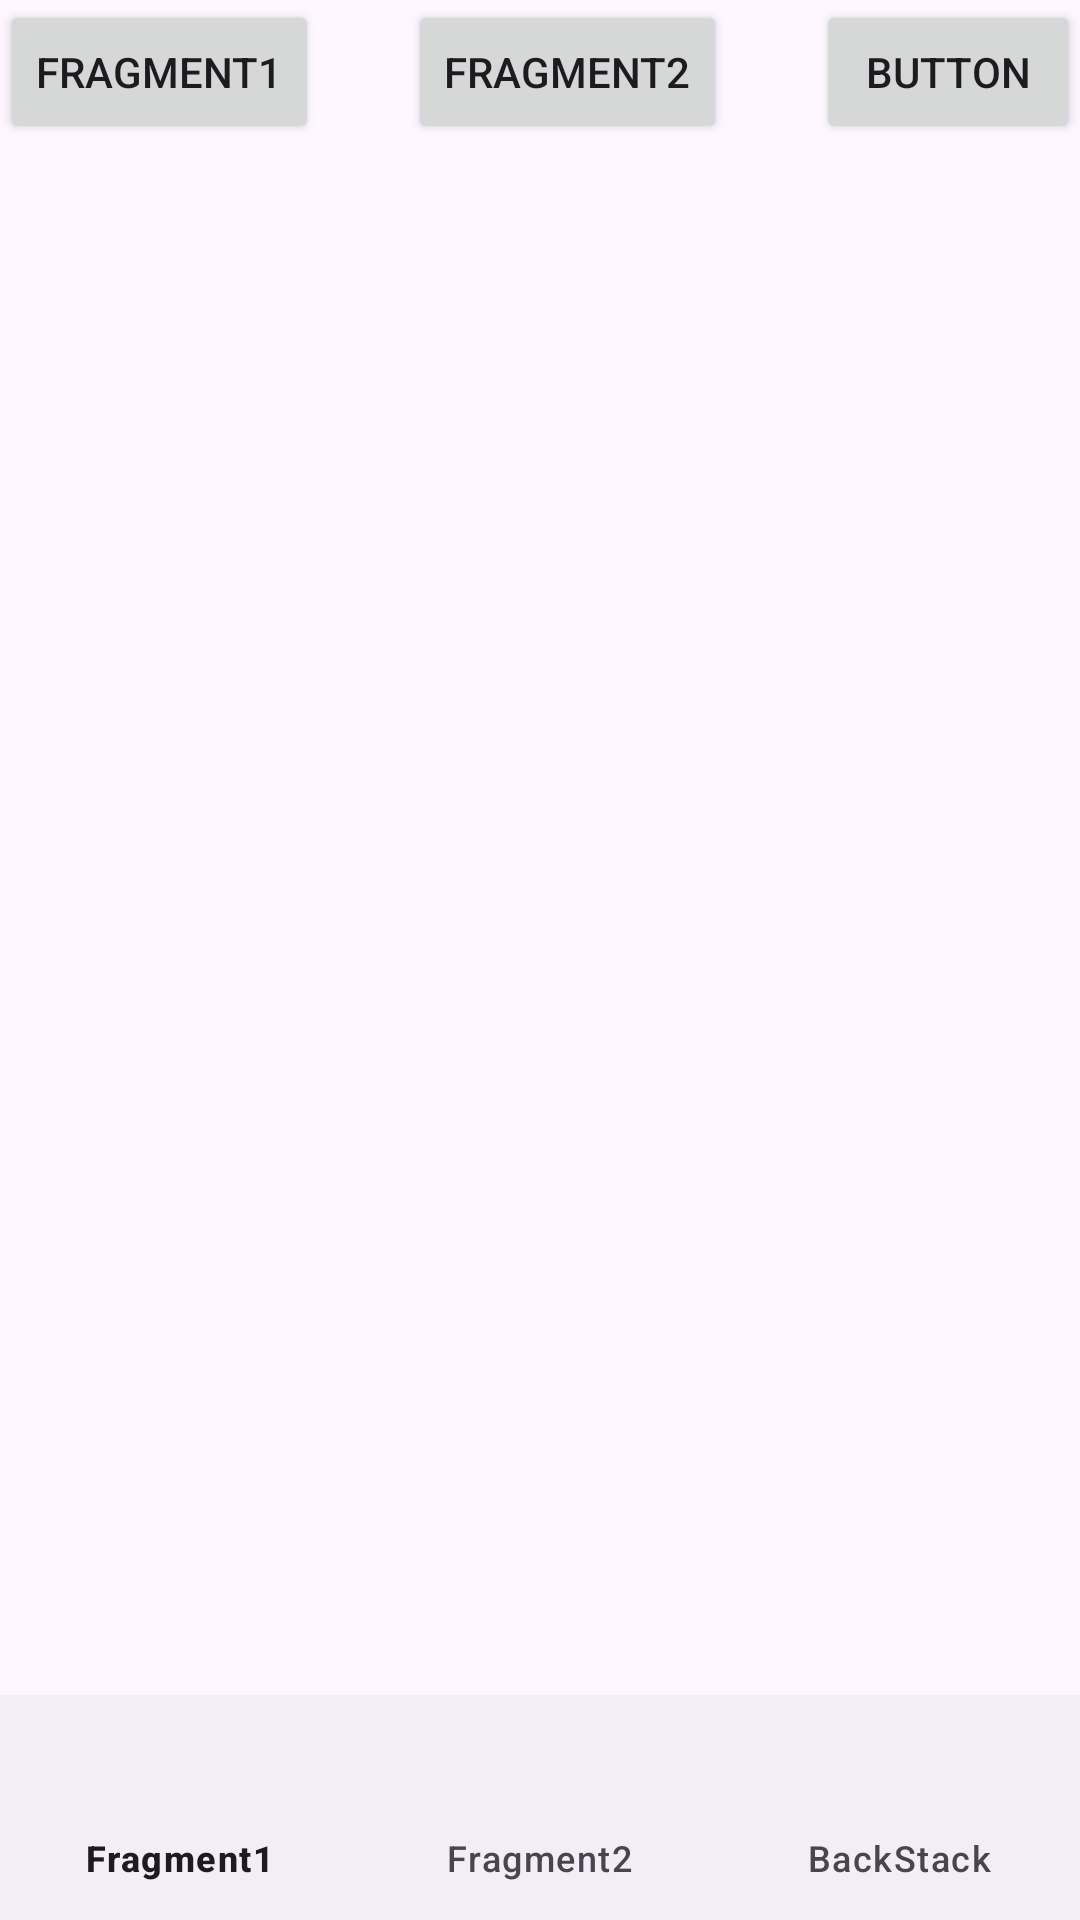

This screen was rendered from an Android layout file. Write that file and the resources it references.
<!-- AndroidManifest.xml: application theme CustomColorTheme -->
<!-- res/layout/activity_kotlin_fragments_passingdata_backstack.xml -->
<?xml version="1.0" encoding="utf-8"?>
<androidx.constraintlayout.widget.ConstraintLayout xmlns:android="http://schemas.android.com/apk/res/android"
    xmlns:app="http://schemas.android.com/apk/res-auto"
    xmlns:tools="http://schemas.android.com/tools"
    android:layout_width="match_parent"
    android:layout_height="match_parent"
    tools:context=".kotlin_fragments_passingdata_backstack">

    <Button
        android:onClick="onClickShowStats"
        android:id="@+id/ButtonStats"
        android:layout_width="wrap_content"
        android:layout_height="wrap_content"
        android:text="Button"
        app:layout_constraintEnd_toEndOf="parent"
        app:layout_constraintTop_toTopOf="parent" />

    <Button
        android:onClick="onClickShowFragment1"
        android:id="@+id/Call_fragment1"
        android:layout_width="wrap_content"
        android:layout_height="wrap_content"
        android:text="Fragment1"
        app:layout_constraintStart_toStartOf="parent"
        app:layout_constraintTop_toTopOf="parent" />

    <Button
        android:onClick="onClickShowFragment2"
        android:id="@+id/Call_fragment2"
        android:layout_width="wrap_content"
        android:layout_height="wrap_content"
        android:text="fragment2"
        app:layout_constraintEnd_toStartOf="@+id/ButtonStats"
        app:layout_constraintStart_toEndOf="@+id/Call_fragment1"
        app:layout_constraintTop_toTopOf="parent" />

    <FrameLayout
        android:id="@+id/host"
        android:layout_width="match_parent"
        android:layout_height="0dp"
        app:layout_constraintBottom_toTopOf="@+id/bottomNavigationBar"
        app:layout_constraintEnd_toEndOf="parent"
        app:layout_constraintStart_toStartOf="parent"
        app:layout_constraintTop_toBottomOf="@+id/Call_fragment2">

    </FrameLayout>

    <com.google.android.material.bottomnavigation.BottomNavigationView
        android:id="@+id/bottomNavigationBar"
        android:layout_width="match_parent"
        android:layout_height="75dp"
        app:layout_constraintBottom_toBottomOf="parent"
        app:menu="@menu/bottom_navigation_menu"

        ></com.google.android.material.bottomnavigation.BottomNavigationView>
</androidx.constraintlayout.widget.ConstraintLayout>
<!-- resources referenced by this layout -->
<resources>
  <style name="CustomColorTheme" parent="Base.Theme.RoadMapProject">
          <item name="android:textColor">#0639ED</item>
      </style>
  <style name="Base.Theme.RoadMapProject" parent="Theme.Material3.DayNight.NoActionBar">
          
          
      </style>
</resources>
